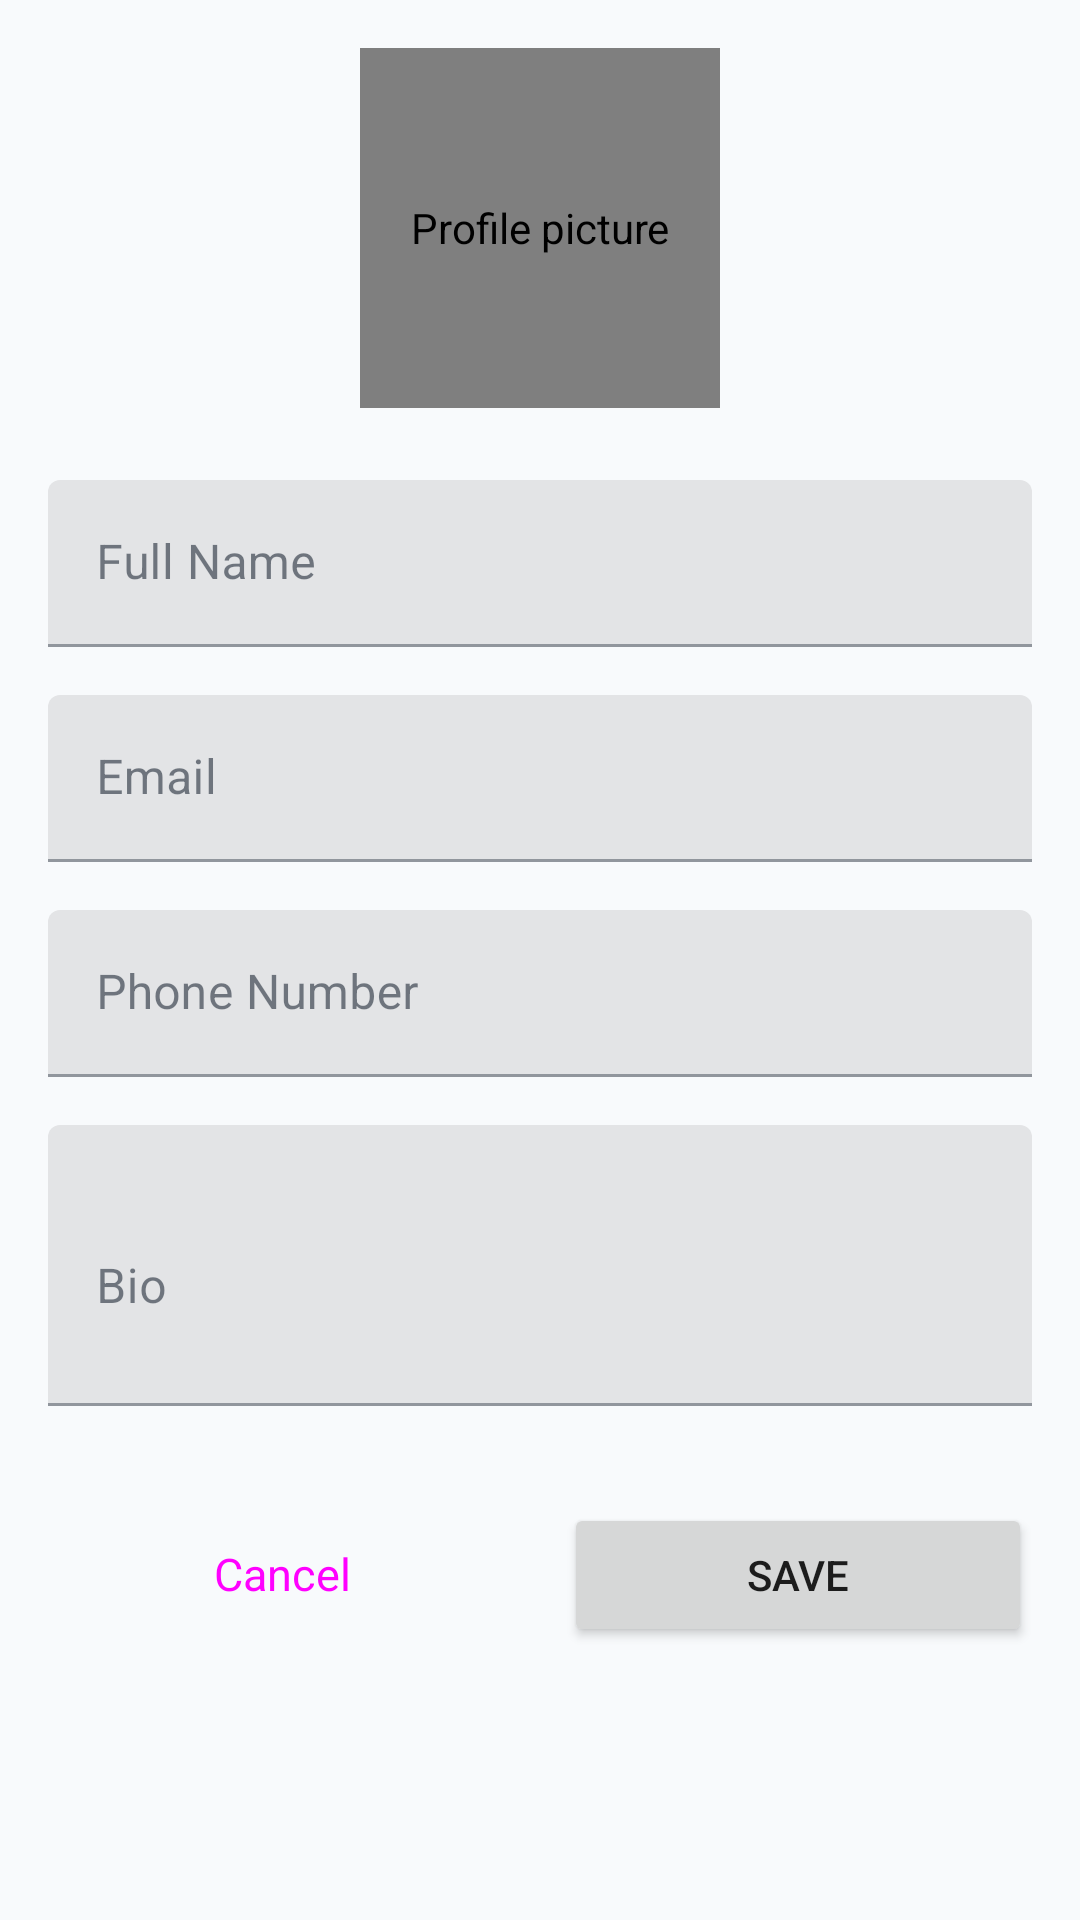

Android layout source for this screen:
<!-- AndroidManifest.xml: application theme Theme.ToDoApp -->
<!-- res/layout/activity_edit_profile.xml -->
<?xml version="1.0" encoding="utf-8"?>
<ScrollView xmlns:android="http://schemas.android.com/apk/res/android"
    xmlns:app="http://schemas.android.com/apk/res-auto"
    android:layout_width="match_parent"
    android:layout_height="match_parent"
    android:padding="16dp">

    <LinearLayout
        android:layout_width="match_parent"
        android:layout_height="wrap_content"
        android:orientation="vertical"
        android:gravity="center_horizontal">

        <RelativeLayout
            android:layout_width="wrap_content"
            android:layout_height="wrap_content">

            <de.hdodenhof.circleimageview.CircleImageView
                android:id="@+id/iv_profile_picture"
                android:layout_width="120dp"
                android:layout_height="120dp"
                android:src="@drawable/outline_account_circle_24"
                android:contentDescription="Profile picture"
                app:civ_border_width="2dp"
                app:civ_border_color="@color/design_default_color_primary" />

            <ImageView
                android:id="@+id/btn_change_image"
                android:layout_width="32dp"
                android:layout_height="32dp"
                android:layout_alignBottom="@id/iv_profile_picture"
                android:layout_alignEnd="@id/iv_profile_picture"
                android:src="@drawable/ic_edit_white"

                android:padding="6dp" />

        </RelativeLayout>

        <com.google.android.material.textfield.TextInputLayout
            android:layout_width="match_parent"
            android:layout_height="wrap_content"
            android:layout_marginTop="24dp">

            <EditText
                android:id="@+id/et_name"
                android:layout_width="match_parent"
                android:layout_height="wrap_content"
                android:hint="Full Name"
                android:inputType="textPersonName" />

        </com.google.android.material.textfield.TextInputLayout>

        <com.google.android.material.textfield.TextInputLayout
            android:layout_width="match_parent"
            android:layout_height="wrap_content"
            android:layout_marginTop="16dp">

            <EditText
                android:id="@+id/et_email"
                android:layout_width="match_parent"
                android:layout_height="wrap_content"
                android:hint="Email"
                android:inputType="textEmailAddress" />

        </com.google.android.material.textfield.TextInputLayout>

        <com.google.android.material.textfield.TextInputLayout
            android:layout_width="match_parent"
            android:layout_height="wrap_content"
            android:layout_marginTop="16dp">

            <EditText
                android:id="@+id/et_phone"
                android:layout_width="match_parent"
                android:layout_height="wrap_content"
                android:hint="Phone Number"
                android:inputType="phone" />

        </com.google.android.material.textfield.TextInputLayout>

        <com.google.android.material.textfield.TextInputLayout
            android:layout_width="match_parent"
            android:layout_height="wrap_content"
            android:layout_marginTop="16dp">

            <EditText
                android:id="@+id/et_bio"
                android:layout_width="match_parent"
                android:layout_height="wrap_content"
                android:hint="Bio"
                android:inputType="textMultiLine"
                android:minLines="3" />

        </com.google.android.material.textfield.TextInputLayout>

        <LinearLayout
            android:layout_width="match_parent"
            android:layout_height="wrap_content"
            android:layout_marginTop="32dp"
            android:orientation="horizontal">

            <Button
                android:id="@+id/btn_cancel"
                android:layout_width="0dp"
                android:layout_height="wrap_content"
                android:layout_weight="1"
                android:textSize="15dp"
                android:layout_marginEnd="8dp"
                android:text="Cancel"
                style="@style/Widget.Material3.Button.OutlinedButton" />

            <Button
                android:id="@+id/btn_save"
                android:layout_width="0dp"
                android:layout_height="wrap_content"
                android:layout_weight="1"
                android:layout_marginStart="8dp"
                android:text="Save" />

        </LinearLayout>

    </LinearLayout>

</ScrollView>
<!-- resources referenced by this layout -->
<resources>
  <style name="Theme.ToDoApp" parent="Base.Theme.ToDoApp" />
  <style name="Base.Theme.ToDoApp" parent="Theme.MaterialComponents.DayNight.NoActionBar">
  
          <item name="colorPrimary">@color/primary_color</item>
          <item name="colorPrimaryVariant">@color/primary_dark</item>
          <item name="colorOnPrimary">@color/white</item>
  
          <item name="colorSecondary">@color/green</item>
          <item name="colorOnSecondary">@color/white</item>
          <item name="colorAccent">@color/accent_color</item>
  
          <item name="android:colorBackground">@color/theme_background_color</item>
  
          <item name="colorSurface">@color/theme_surface_color</item>
  
          <item name="colorOnSurface">@color/theme_text_primary</item>
          <item name="colorOnBackground">@color/theme_text_primary</item>
  
          <item name="colorOnSurfaceVariant">@color/theme_text_secondary</item>
  
          <item name="colorError">@color/red</item>
          <item name="colorOnError">@color/white</item>
          <item name="colorOutline">@color/theme_outline_color</item>
  
      <item name="colorPrimary">@color/primary_color</item>
      <item name="colorPrimaryVariant">@color/primary_dark</item>
      <item name="android:statusBarColor">?attr/colorPrimaryVariant</item>
  
      </style>
  <color name="primary_color">#2196F3</color>
  <color name="primary_dark">#1976D2</color>
  <color name="white">#FFFFFFFF</color>
  <color name="green">#4CAF50</color>
  <color name="accent_color">#FF4081</color>
  <color name="theme_background_color">#F8FAFC</color>
  <color name="theme_surface_color">#FFFFFF</color>
  <color name="theme_text_primary">#1F2937</color>
  <color name="theme_text_secondary">#6B7280</color>
  <color name="red">#F44336</color>
  <color name="theme_outline_color">#E5E7EB</color>
</resources>
